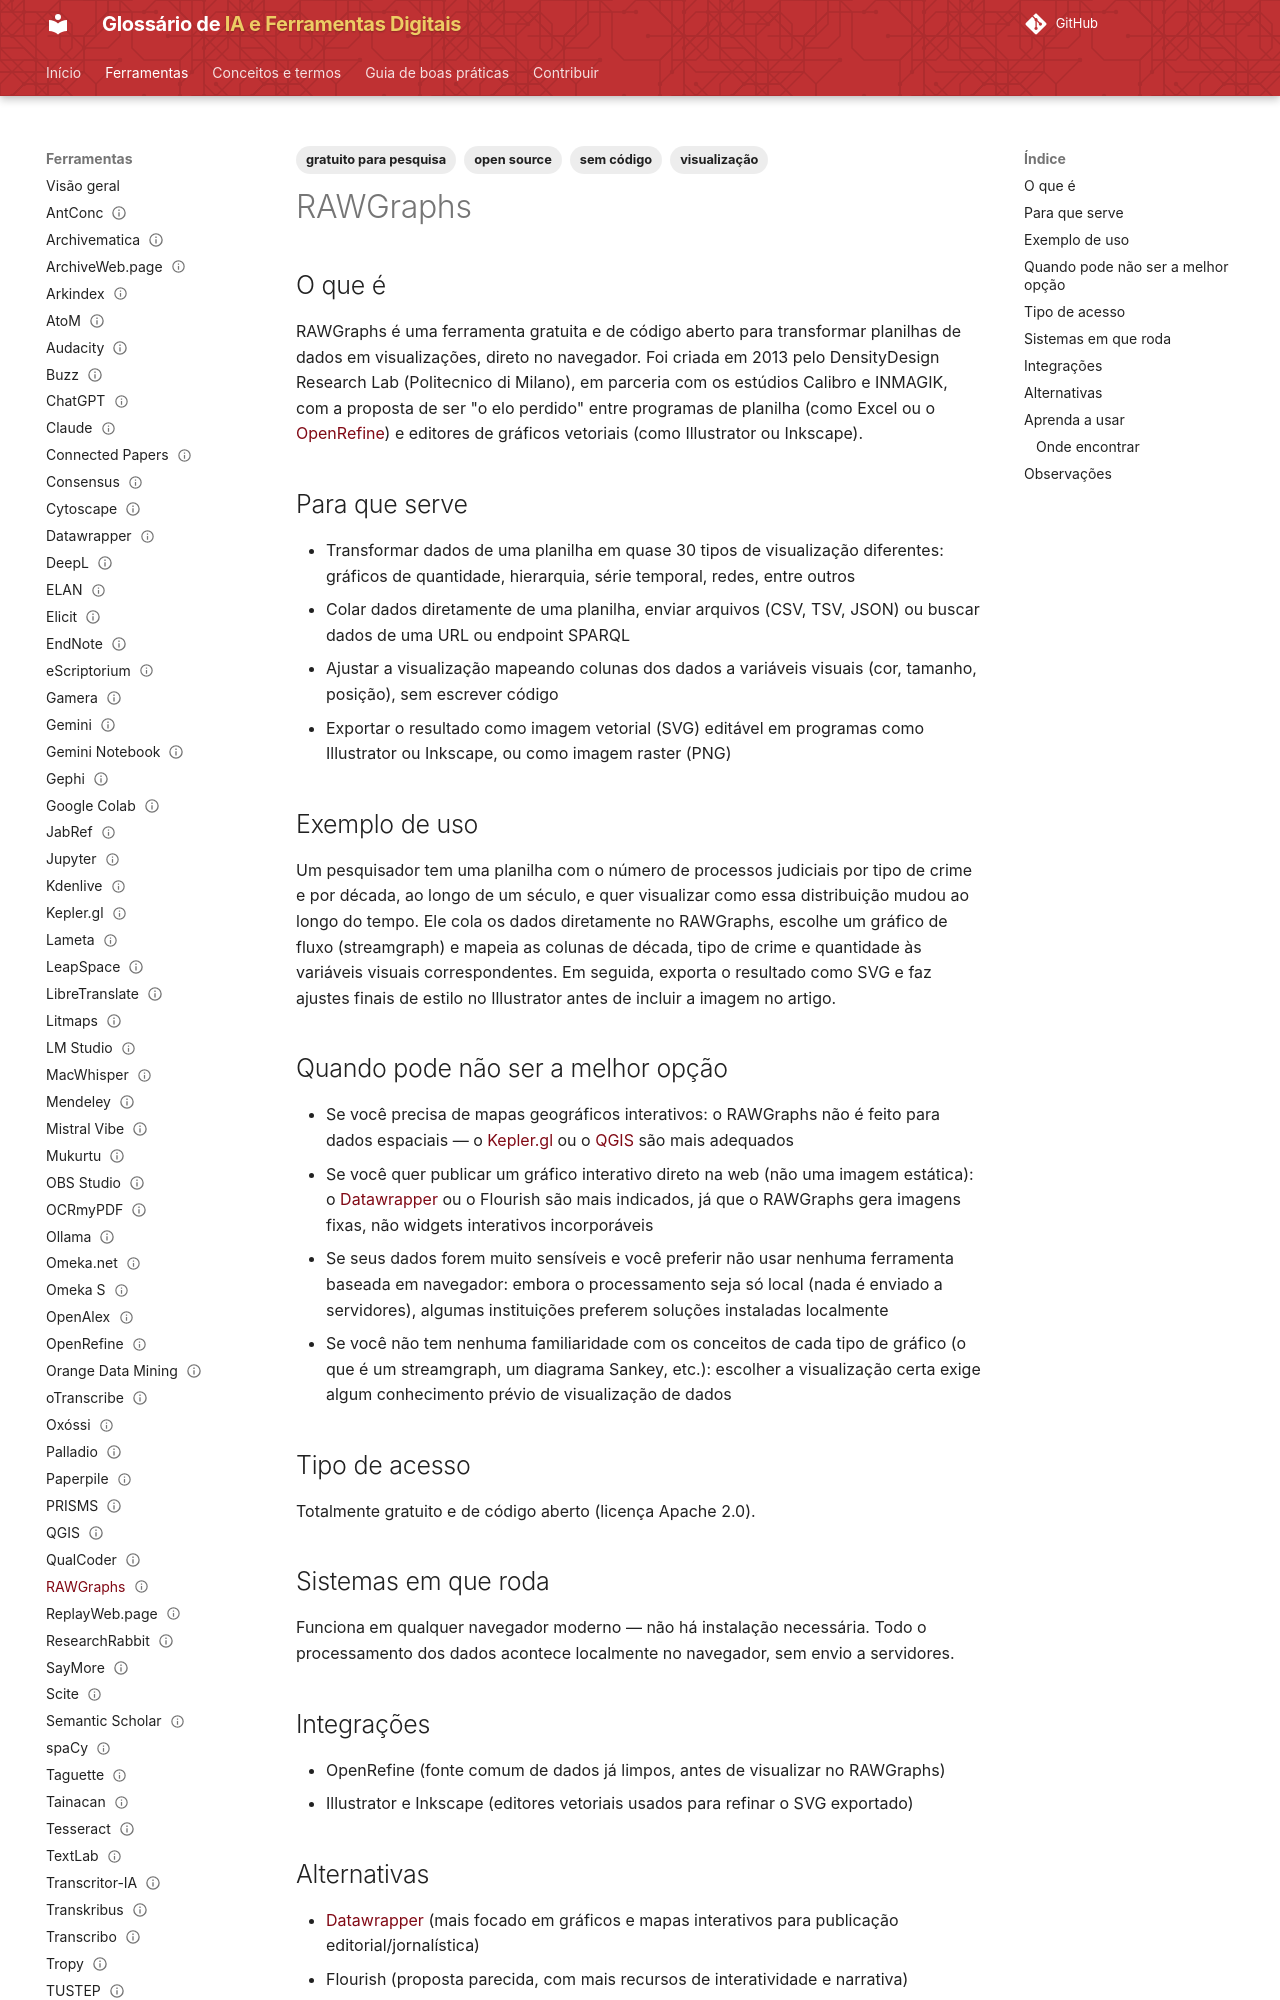

repository: lucchesia/iaguia-coc-fiocruz · page: ferramentas/rawgraphs/index.html · generator: mkdocs

---
title: "RAWGraphs"
slug: "rawgraphs"

entry_type: "ferramenta"
tool_type: "serviço web"

category: "visualização"

tags:
  - visualização
  - open source
  - sem código
  - gratuito para pesquisa
aliases: []

source_model: aberto
software_license: Apache-2.0
access_model: gratuito

systems:
  - Web
curva_aprendizado: "baixa a moderada"
integrations:
  - OpenRefine
  - Illustrator
  - Inkscape

concepts: []
alternatives:
  - Datawrapper
  - Flourish
  - Tableau

official_site: "https://www.rawgraphs.io/"
documentation: "https://www.rawgraphs.io/learning"
forum: "https://github.com/rawgraphs/rawgraphs-app/discussions"
repository: "https://github.com/rawgraphs/rawgraphs-app"

caveats: []
learning_resources: []
academic_use: []
tool_status: estável
status: publicado
reviewed: true
last_reviewed: "2026-08-20"
---

## O que é

RAWGraphs é uma ferramenta gratuita e de código aberto para transformar planilhas de dados em visualizações, direto no navegador. Foi criada em 2013 pelo DensityDesign Research Lab (Politecnico di Milano), em parceria com os estúdios Calibro e INMAGIK, com a proposta de ser "o elo perdido" entre programas de planilha (como Excel ou o [OpenRefine](openrefine.md)) e editores de gráficos vetoriais (como Illustrator ou Inkscape).

## Para que serve

- Transformar dados de uma planilha em quase 30 tipos de visualização diferentes: gráficos de quantidade, hierarquia, série temporal, redes, entre outros
- Colar dados diretamente de uma planilha, enviar arquivos (CSV, TSV, JSON) ou buscar dados de uma URL ou endpoint SPARQL
- Ajustar a visualização mapeando colunas dos dados a variáveis visuais (cor, tamanho, posição), sem escrever código
- Exportar o resultado como imagem vetorial (SVG) editável em programas como Illustrator ou Inkscape, ou como imagem raster (PNG)

## Exemplo de uso

Um pesquisador tem uma planilha com o número de processos judiciais por tipo de crime e por década, ao longo de um século, e quer visualizar como essa distribuição mudou ao longo do tempo. Ele cola os dados diretamente no RAWGraphs, escolhe um gráfico de fluxo (streamgraph) e mapeia as colunas de década, tipo de crime e quantidade às variáveis visuais correspondentes. Em seguida, exporta o resultado como SVG e faz ajustes finais de estilo no Illustrator antes de incluir a imagem no artigo.

## Quando pode não ser a melhor opção

- Se você precisa de mapas geográficos interativos: o RAWGraphs não é feito para dados espaciais — o [Kepler.gl](kepler-gl.md) ou o [QGIS](qgis.md) são mais adequados
- Se você quer publicar um gráfico interativo direto na web (não uma imagem estática): o [Datawrapper](datawrapper.md) ou o Flourish são mais indicados, já que o RAWGraphs gera imagens fixas, não widgets interativos incorporáveis
- Se seus dados forem muito sensíveis e você preferir não usar nenhuma ferramenta baseada em navegador: embora o processamento seja só local (nada é enviado a servidores), algumas instituições preferem soluções instaladas localmente
- Se você não tem nenhuma familiaridade com os conceitos de cada tipo de gráfico (o que é um streamgraph, um diagrama Sankey, etc.): escolher a visualização certa exige algum conhecimento prévio de visualização de dados
